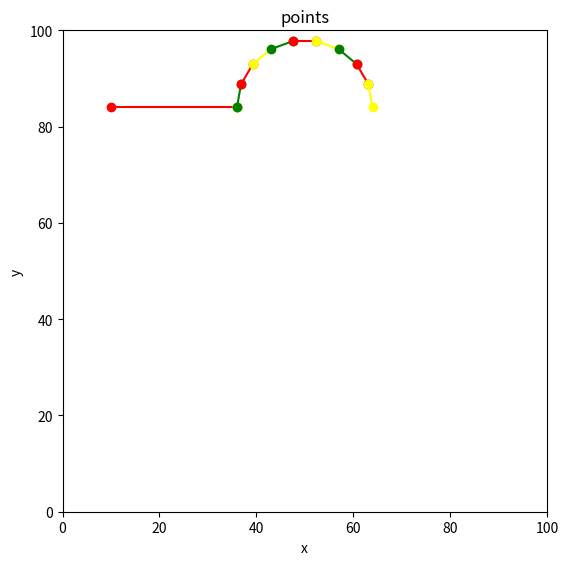

Here is the Python script that generated this plot:
import math
import matplotlib.pyplot as plt
from itertools import cycle

# 依照圓弧求線上點座標
def calculate_points_on_arc(center, radius, start_angle, end_angle, num_points, mode=0):
    # mode 特殊調整 1
    if mode == 1:
        start_angle, end_angle = end_angle, start_angle # 角度對調 
    points = []
    angle_increment = (end_angle - start_angle) / (num_points - 1)
    for i in range(num_points):
        angle = math.radians(start_angle + i * angle_increment)
        x = round((center[0] + radius * math.cos(angle)),3)
        y = round((center[1] + radius * math.sin(angle)),3)
        points.append((x, y))
    return points

def points2txt(points):
    lis_points = [f'({x}, {y})' for x, y in points]
    points_string = '[' + ', '.join(lis_points) +']'
    with open('points.txt', 'w', encoding='utf-8') as f:
        f.write(points_string)

def points2draw(points):
    x = [p[0] for p in points]
    y = [100-p[1] for p in points]
    plt.figure(figsize=(500/80, 500/80))
    # plt.plot(x, y, marker='o', linestyle='-')

    colors = cycle(['red', 'yellow', 'green'])  # 使用 itertools.cycle 创建颜色迭代器
    for i in range(len(x) - 1):
        color = next(colors) 
        plt.plot([x[i], x[i+1]], [y[i], y[i+1]], marker='o', linestyle='-', color=color)

    plt.xlim(0, 100); plt.ylim(0, 100)
    plt.title('points'); plt.xlabel('x'); plt.ylabel('y')
    plt.show()

def test1():
    ps = []
    line = [(10, 16),(36, 16)]; ps += line
    arc = calculate_points_on_arc(
        center = (50, 16),
        radius = -14,
        start_angle = 180,
        end_angle = 0,
        num_points = 10, mode=1); ps += arc
    # points2txt(ps)
    points2draw(ps)



if __name__ == '__main__':
    test1()
